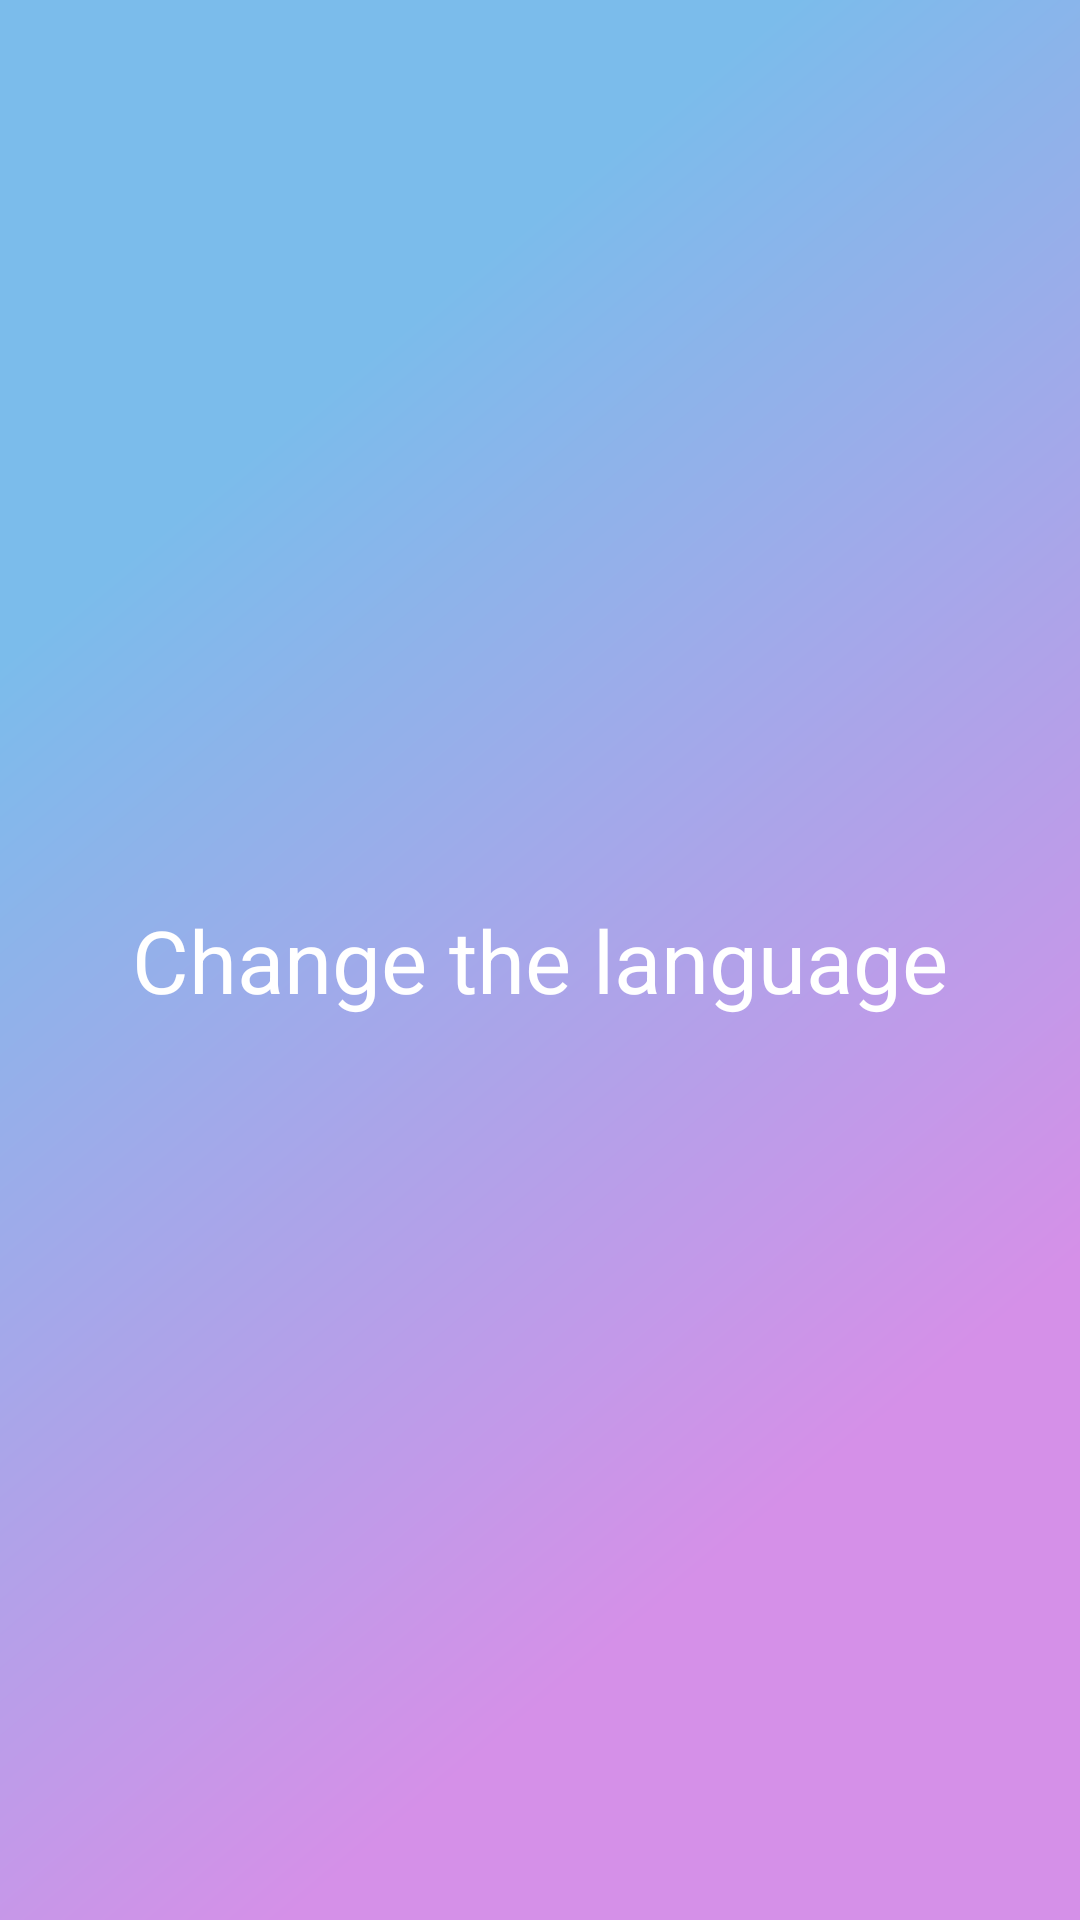

This screen was rendered from an Android layout file. Write that file and the resources it references.
<!-- AndroidManifest.xml: application theme Theme.Traveler -->
<!-- res/layout/fragment_settings.xml -->
<?xml version="1.0" encoding="utf-8"?>
<androidx.constraintlayout.widget.ConstraintLayout xmlns:android="http://schemas.android.com/apk/res/android"
    xmlns:app="http://schemas.android.com/apk/res-auto"
    xmlns:tools="http://schemas.android.com/tools"
    android:layout_width="match_parent"
    android:layout_height="match_parent"
    android:background="@drawable/img_rectangle_1"
    tools:context=".presentation.fragment.settings.SettingsFragment">

    <TextView
        android:id="@+id/tv_settings_language"
        android:layout_width="wrap_content"
        android:layout_height="wrap_content"
        android:text="@string/settings_language"
        android:textAppearance="@style/text_style_3"
        app:layout_constraintBottom_toBottomOf="parent"
        app:layout_constraintEnd_toEndOf="parent"
        app:layout_constraintStart_toStartOf="parent"
        app:layout_constraintTop_toTopOf="parent" />
</androidx.constraintlayout.widget.ConstraintLayout>
<!-- resources referenced by this layout -->
<resources>
  <!-- drawable img_rectangle_1 (drawable) -->
  <vector xmlns:android="http://schemas.android.com/apk/res/android"
      xmlns:aapt="http://schemas.android.com/aapt"
      android:width="200dp"
      android:height="200dp"
      android:viewportWidth="361"
      android:viewportHeight="965">
      <group>
          <clip-path android:pathData="M0 0H361V965H0V0Z" />
          <group
              android:pivotX="180.5"
              android:pivotY="482.5"
              android:rotation="38.511"
              android:scaleX="2.595"
              android:scaleY="1.679"
              android:translateX="0.311"
              android:translateY="0.044">
              <path android:pathData="M0 0V965H361V0">
                  <aapt:attr name="android:fillColor">
                      <gradient
                          android:endX="270.75"
                          android:endY="482.5"
                          android:startX="90.25"
                          android:startY="482.5"
                          android:type="linear">
                          <item
                              android:color="#7BBCEB"
                              android:offset="0" />
                          <item
                              android:color="#D590E8"
                              android:offset="1" />
                      </gradient>
                  </aapt:attr>
              </path>
          </group>
      </group>
  </vector>
  <string name="settings_language">Change the language</string>
  <style name="text_style_3">
          <item name="android:textSize">
              29sp
          </item>
          <item name="android:textColor">
              #FFFFFF
          </item>
      </style>
  <style name="Theme.Traveler" parent="Theme.MaterialComponents.DayNight.NoActionBar">
          
          <item name="colorPrimary">@color/button</item>
          <item name="colorPrimaryVariant">@color/header</item>
          <item name="colorOnPrimary">@color/white</item>
          
          <item name="colorSecondary">@color/white</item>
          <item name="colorSecondaryVariant">@color/white</item>
          <item name="colorOnSecondary">@color/black</item>
          
          <item name="android:statusBarColor">?attr/colorPrimaryVariant</item>
          
      </style>
  <color name="button">#EB73D8</color>
  <color name="header">#7BBCEB</color>
  <color name="white">#FFFFFFFF</color>
  <color name="black">#FF000000</color>
</resources>
